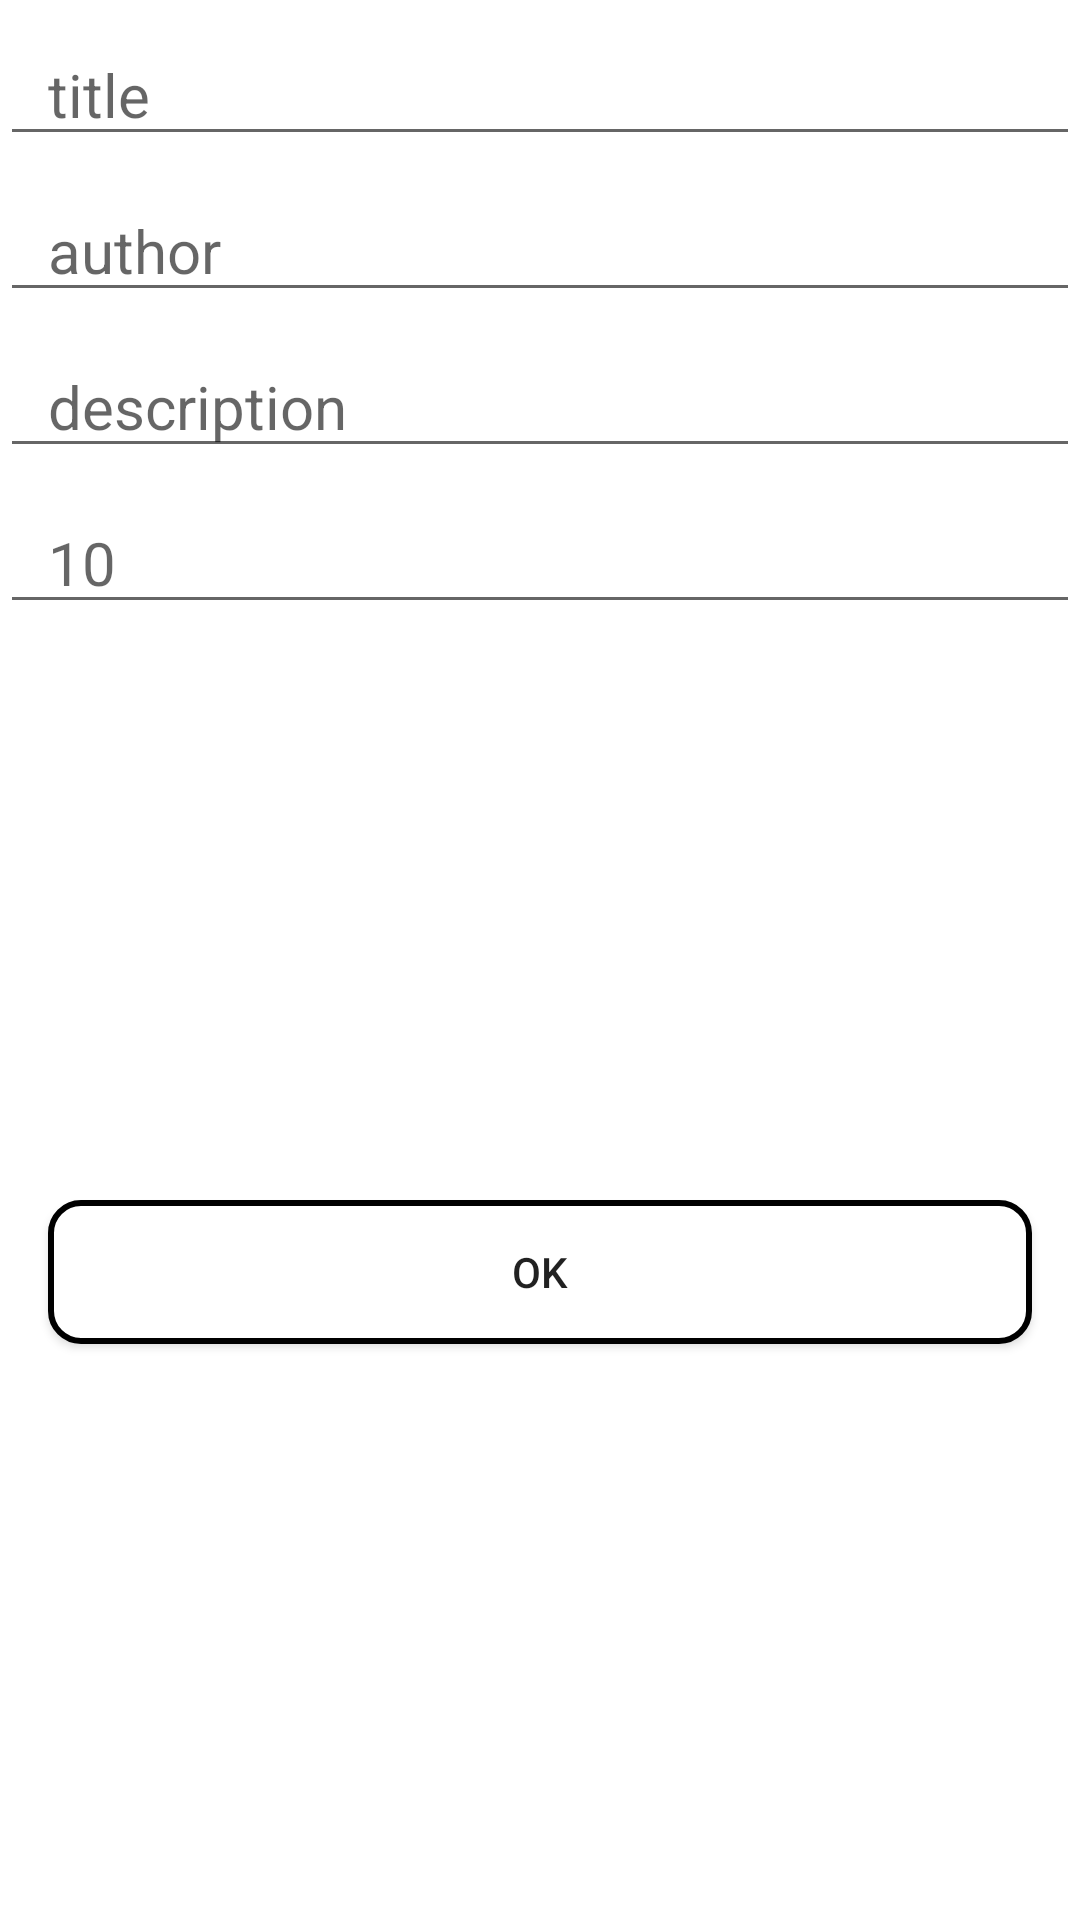

Produce the Android XML layout that renders to this screen, including the resource entries it uses.
<!-- AndroidManifest.xml: application theme Theme.BookAPI -->
<!-- res/layout/dialog.xml -->
<?xml version="1.0" encoding="utf-8"?>
<androidx.constraintlayout.widget.ConstraintLayout xmlns:android="http://schemas.android.com/apk/res/android"
    xmlns:app="http://schemas.android.com/apk/res-auto"
    xmlns:tools="http://schemas.android.com/tools"
    android:layout_width="wrap_content"
    android:background="@color/white"
    android:layout_height="wrap_content">

    <EditText
        android:id="@+id/et_title"
        android:layout_width="wrap_content"
        android:layout_height="wrap_content"
        android:layout_margin="8dp"
        android:ems="20"
        android:inputType="textPersonName"
        android:maxLines="1"
        android:paddingHorizontal="16dp"
        android:hint="title"
        android:textSize="20sp"
        app:layout_constraintEnd_toEndOf="parent"
        app:layout_constraintStart_toStartOf="parent"
        app:layout_constraintTop_toTopOf="parent" />

    <EditText
        android:id="@+id/et_author"
        android:layout_width="wrap_content"
        android:layout_height="wrap_content"
        android:layout_margin="8dp"
        android:ems="20"
        android:inputType="textPersonName"
        android:maxLines="1"
        android:paddingHorizontal="16dp"
        android:hint="author"
        android:textSize="20sp"
        app:layout_constraintEnd_toEndOf="parent"
        app:layout_constraintStart_toStartOf="parent"
        app:layout_constraintTop_toBottomOf="@+id/et_title" />

    <EditText
        android:id="@+id/et_desc"
        android:layout_width="wrap_content"
        android:layout_height="wrap_content"
        android:layout_margin="8dp"
        android:ems="20"
        android:inputType="textPersonName"
        android:maxLines="5"
        android:paddingHorizontal="16dp"
        android:hint="description"
        android:textSize="20sp"
        app:layout_constraintEnd_toEndOf="parent"
        app:layout_constraintStart_toStartOf="parent"
        app:layout_constraintTop_toBottomOf="@+id/et_author" />

    <EditText
        android:id="@+id/et_page_count"
        android:layout_width="wrap_content"
        android:layout_height="wrap_content"
        android:layout_margin="8dp"
        android:ems="20"
        android:inputType="number"
        android:maxLines="1"
        android:paddingHorizontal="16dp"
        android:hint="10"
        android:textSize="20sp"
        app:layout_constraintEnd_toEndOf="parent"
        app:layout_constraintStart_toStartOf="parent"
        app:layout_constraintTop_toBottomOf="@+id/et_desc" />

    <Button
        android:id="@+id/btn_ok"
        android:layout_width="0dp"
        android:layout_height="wrap_content"
        android:layout_margin="16dp"
        android:background="@drawable/rounded"
        android:text="ok"
        app:layout_constraintBottom_toBottomOf="parent"
        app:layout_constraintEnd_toEndOf="parent"
        app:layout_constraintStart_toStartOf="@+id/et_page_count"
        app:layout_constraintTop_toBottomOf="@+id/et_page_count" />
</androidx.constraintlayout.widget.ConstraintLayout>
<!-- resources referenced by this layout -->
<resources>
  <color name="white">#FFFFFFFF</color>
  <!-- drawable rounded (drawable) -->
  <?xml version="1.0" encoding="utf-8"?>
  <shape xmlns:android="http://schemas.android.com/apk/res/android">
      <solid android:color="#ffffffff"/>
  
      <stroke android:width="2dp"
          android:color="#ff000000"
          />
  
      <padding android:left="1dp"
          android:top="1dp"
          android:right="1dp"
          android:bottom="1dp"
          />
  
      <corners android:bottomRightRadius="10dp" android:bottomLeftRadius="10dp"
          android:topLeftRadius="10dp" android:topRightRadius="10dp"/>
  </shape>
  <style name="Theme.BookAPI" parent="Theme.MaterialComponents.DayNight.NoActionBar">
          
          <item name="colorPrimary">@color/purple_500</item>
          <item name="colorPrimaryVariant">@color/purple_700</item>
          <item name="colorOnPrimary">@color/white</item>
          
          <item name="colorSecondary">@color/teal_200</item>
          <item name="colorSecondaryVariant">@color/teal_700</item>
          <item name="colorOnSecondary">@color/black</item>
          
          <item name="android:statusBarColor">?attr/colorPrimaryVariant</item>
          
      </style>
  <color name="purple_500">#F44335</color>
  <color name="purple_700">#F44335</color>
  <color name="teal_200">#F44335</color>
  <color name="teal_700">#F44335</color>
  <color name="black">#FF000000</color>
</resources>
